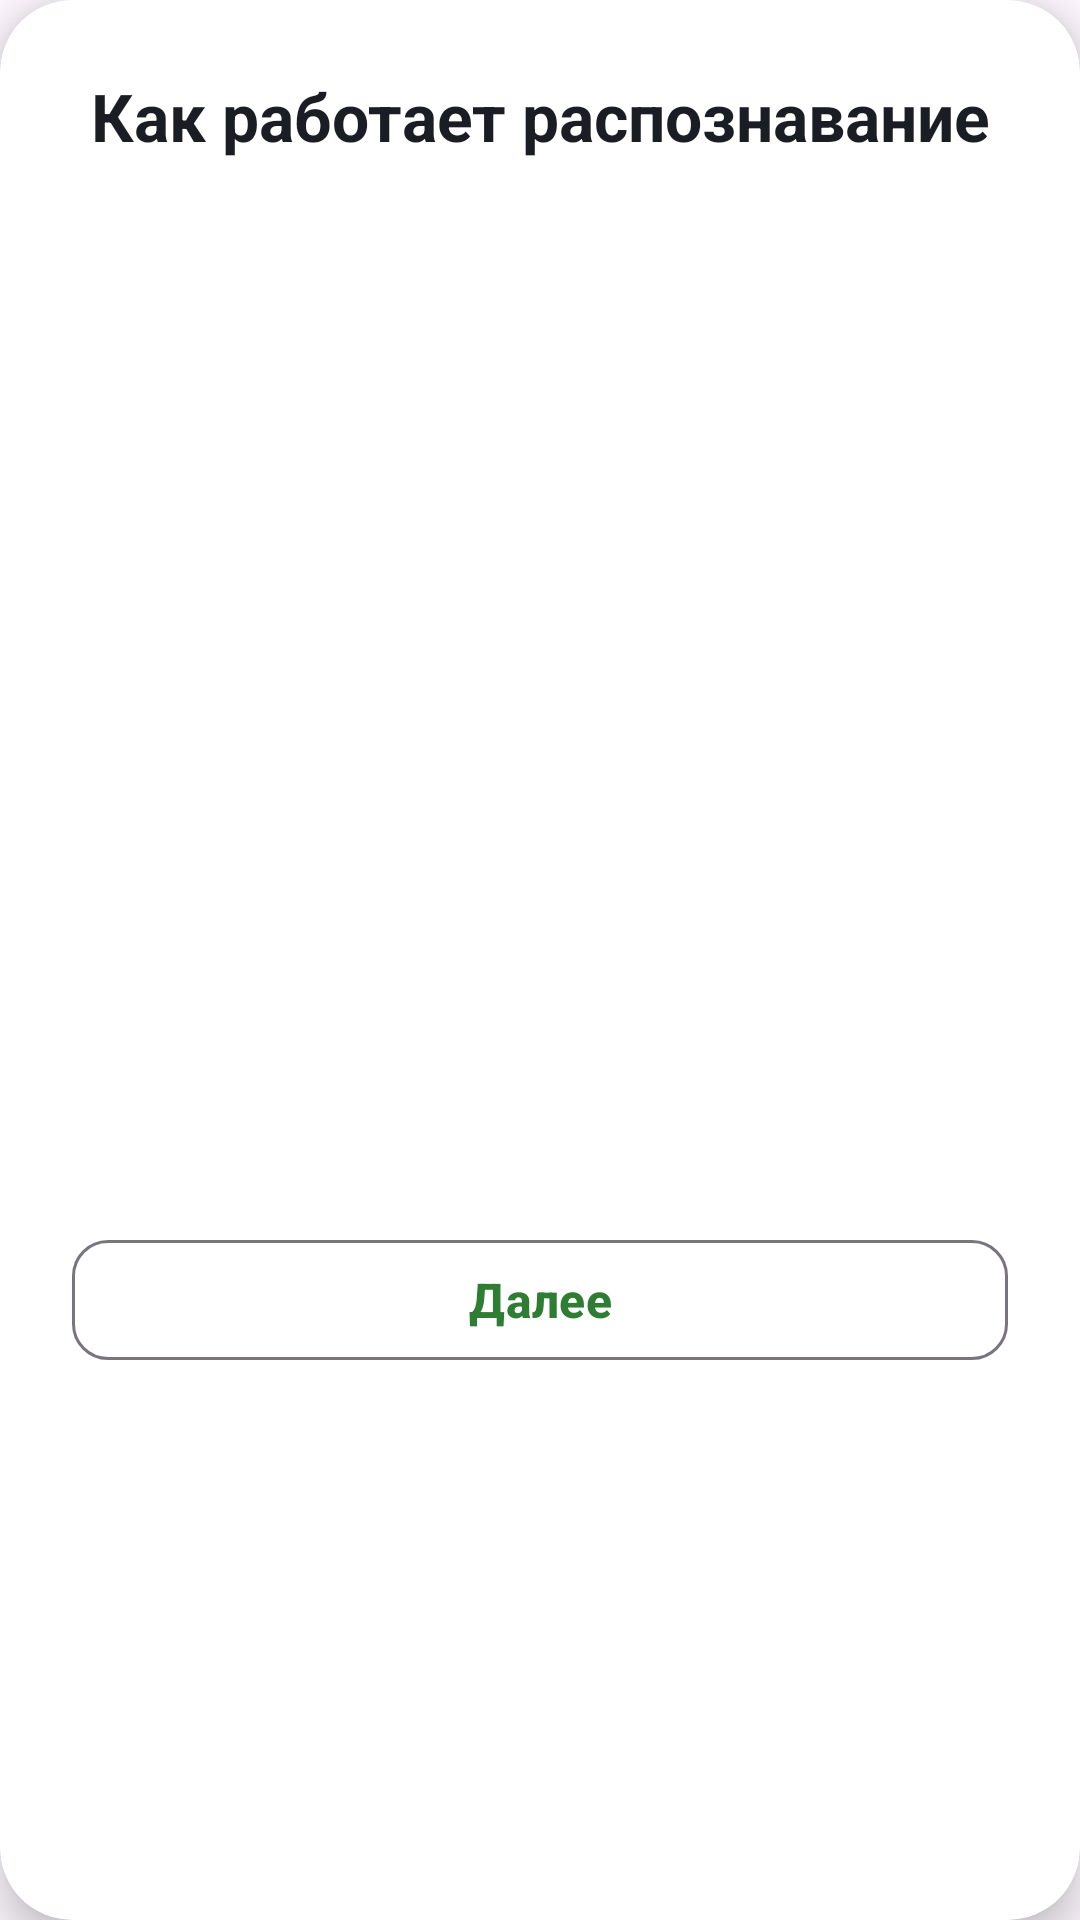

This screen was rendered from an Android layout file. Write that file and the resources it references.
<!-- AndroidManifest.xml: application theme Theme.GestureTalk -->
<!-- res/layout/dialog_tutorial.xml -->
<?xml version="1.0" encoding="utf-8"?>
<androidx.cardview.widget.CardView xmlns:android="http://schemas.android.com/apk/res/android"
    xmlns:app="http://schemas.android.com/apk/res-auto"
    android:layout_width="match_parent"
    android:layout_height="wrap_content"
    android:layout_margin="24dp"
    app:cardCornerRadius="24dp"
    app:cardElevation="8dp"
    android:background="@android:color/white">

    <androidx.constraintlayout.widget.ConstraintLayout
        android:layout_width="match_parent"
        android:layout_height="wrap_content"
        android:padding="24dp">

        
        <TextView
            android:id="@+id/tvTitle"
            android:layout_width="0dp"
            android:layout_height="wrap_content"
            android:text="Как работает распознавание"
            android:textColor="@color/text_primary"
            android:textSize="22sp"
            android:textStyle="bold"
            android:gravity="center"
            app:layout_constraintTop_toTopOf="parent"
            app:layout_constraintStart_toStartOf="parent"
            app:layout_constraintEnd_toEndOf="parent" />

        
        <androidx.viewpager2.widget.ViewPager2
            android:id="@+id/viewPager"
            android:layout_width="0dp"
            android:layout_height="0dp"
            android:layout_marginTop="24dp"
            android:layout_marginBottom="16dp"
            app:layout_constraintTop_toBottomOf="@id/tvTitle"
            app:layout_constraintBottom_toTopOf="@id/dotsIndicator"
            app:layout_constraintStart_toStartOf="parent"
            app:layout_constraintEnd_toEndOf="parent"
            app:layout_constraintHeight_min="300dp" />

        
        <LinearLayout
            android:id="@+id/dotsIndicator"
            android:layout_width="wrap_content"
            android:layout_height="wrap_content"
            android:orientation="horizontal"
            android:gravity="center"
            android:layout_marginBottom="16dp"
            app:layout_constraintBottom_toTopOf="@id/navigationButtons"
            app:layout_constraintStart_toStartOf="parent"
            app:layout_constraintEnd_toEndOf="parent" />

        
        <LinearLayout
            android:id="@+id/navigationButtons"
            android:layout_width="0dp"
            android:layout_height="wrap_content"
            android:orientation="horizontal"
            android:gravity="center"
            app:layout_constraintBottom_toBottomOf="parent"
            app:layout_constraintStart_toStartOf="parent"
            app:layout_constraintEnd_toEndOf="parent">

            
            <com.google.android.material.button.MaterialButton
                android:id="@+id/btnPrevious"
                android:layout_width="0dp"
                android:layout_height="wrap_content"
                android:layout_weight="1"
                android:text="Назад"
                android:textSize="16sp"
                android:layout_marginEnd="8dp"
                android:visibility="gone"
                style="@style/Widget.Material3.Button.OutlinedButton"
                app:cornerRadius="12dp" />

            
            <com.google.android.material.button.MaterialButton
                android:id="@+id/btnNext"
                android:layout_width="0dp"
                android:layout_height="wrap_content"
                android:layout_weight="1"
                android:text="Далее"
                android:textSize="16sp"
                android:textStyle="bold"
                style="@style/Widget.Material3.Button.OutlinedButton"
                app:cornerRadius="12dp" />

            
            <com.google.android.material.button.MaterialButton
                android:id="@+id/btnStart"
                android:layout_width="0dp"
                android:layout_height="wrap_content"
                android:layout_weight="1"
                android:text="Приступим!"
                android:textSize="16sp"
                android:textStyle="bold"
                android:textColor="@android:color/white"
                android:backgroundTint="@color/accent_success"
                android:visibility="gone"
                style="@style/Widget.Material3.Button.ElevatedButton"
                app:cornerRadius="12dp" />

        </LinearLayout>

    </androidx.constraintlayout.widget.ConstraintLayout>

</androidx.cardview.widget.CardView>
<!-- resources referenced by this layout -->
<resources>
  <color name="accent_success">#2E7D32</color>
  <color name="text_primary">#1A1D24</color>
  <style name="Theme.GestureTalk" parent="Base.Theme.GestureTalk" />
  <style name="Base.Theme.GestureTalk" parent="Theme.Material3.DayNight.NoActionBar">
          
          <item name="colorPrimary">@color/accent_primary</item>
          <item name="colorOnPrimary">@android:color/white</item>
          <item name="colorSecondary">@color/text_secondary</item>
          <item name="colorOnSecondary">@android:color/white</item>
          <item name="colorSurface">@android:color/white</item>
          <item name="colorOnSurface">@color/text_primary</item>
          <item name="colorSurfaceVariant">#F5F5F5</item>
          <item name="colorOnSurfaceVariant">@color/text_secondary</item>
          
          <item name="colorControlHighlight">@android:color/transparent</item>
          <item name="android:windowAnimationStyle">@style/Animation.GestureTalk.Activity</item>
      </style>
  <color name="accent_primary">#2E7D32</color>
  <color name="text_secondary">#667085</color>
  <style name="Animation.GestureTalk.Activity" parent="@android:style/Animation.Activity">
          <item name="android:activityOpenEnterAnimation">@anim/nav_fade_in</item>
          <item name="android:activityOpenExitAnimation">@anim/nav_fade_out</item>
          <item name="android:activityCloseEnterAnimation">@anim/nav_fade_in</item>
          <item name="android:activityCloseExitAnimation">@anim/nav_fade_out</item>
      </style>
</resources>
